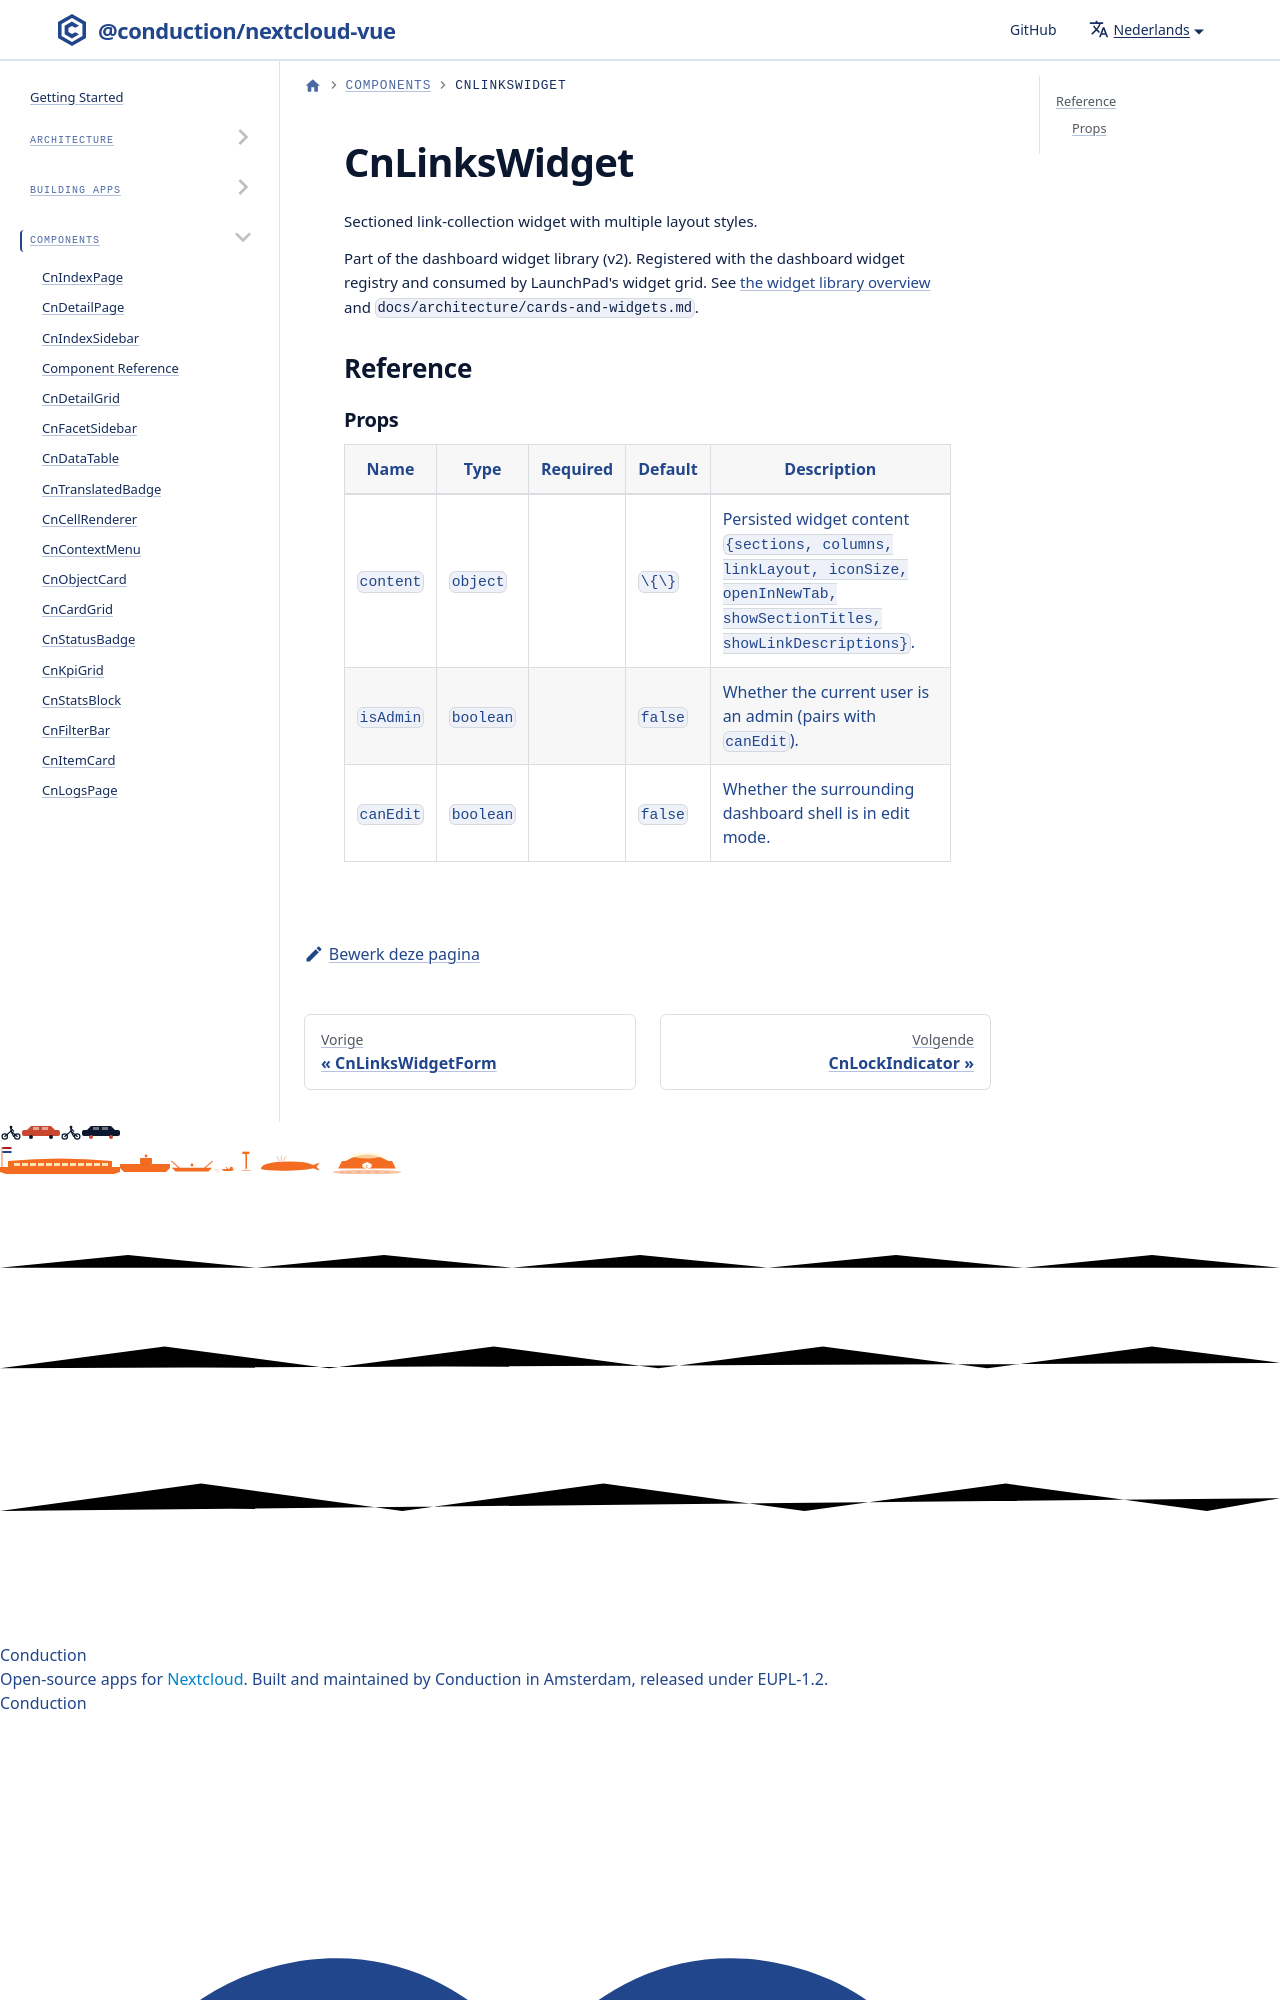

repository: ConductionNL/nextcloud-vue · page: nl/docs/components/cn-links-widget/index.html · generator: docusaurus

# CnLinksWidget

Sectioned link-collection widget with multiple layout styles.

Part of the dashboard widget library (v2). Registered with the dashboard widget registry and consumed by LaunchPad's widget grid. See [the widget library overview](./cn-widget-grid.md) a
